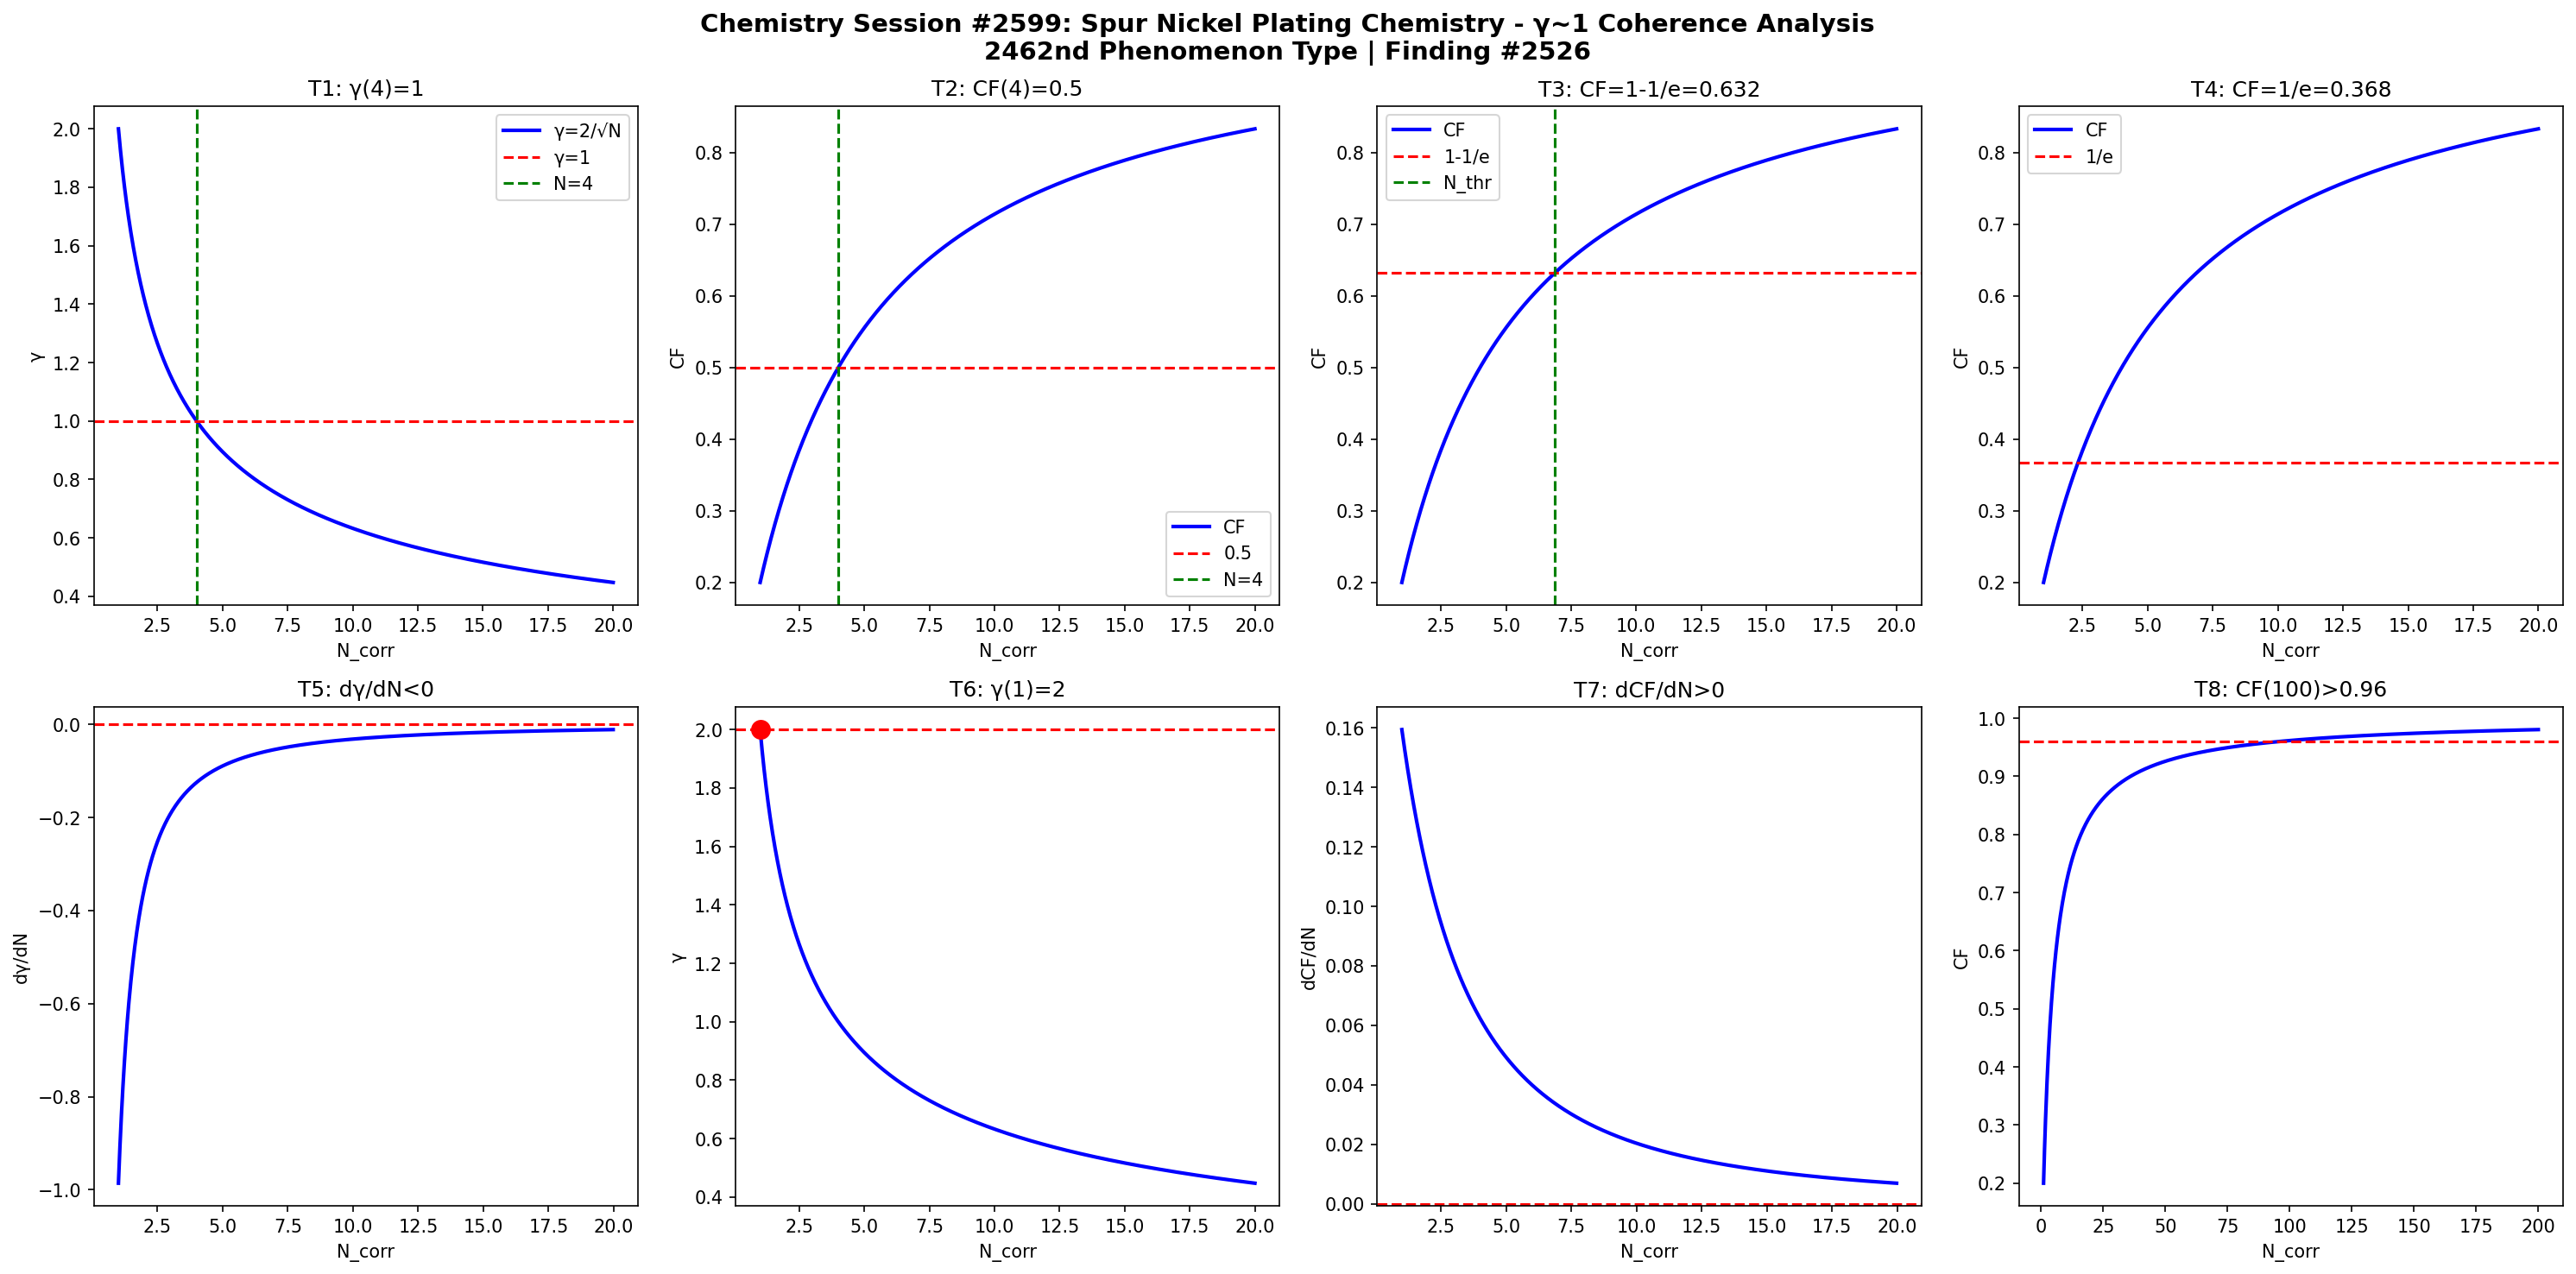

Write Python code to recreate this figure.
import numpy as np
import matplotlib
matplotlib.use('Agg')
import matplotlib.pyplot as plt

def gamma(N): return 2.0/np.sqrt(N)
def CF(g): return 1.0/(1.0+g**2)

N = np.linspace(1,20,1000)
g = gamma(N)
cf = CF(g)

fig, axes = plt.subplots(2, 4, figsize=(20,10))
fig.suptitle('Chemistry Session #2599: Spur Nickel Plating Chemistry - γ~1 Coherence Analysis\n2462nd Phenomenon Type | Finding #2526', fontsize=14, fontweight='bold')

ax=axes[0,0]; ax.plot(N,g,'b-',lw=2); ax.axhline(y=1,color='r',ls='--'); ax.axvline(x=4,color='g',ls='--')
ax.set_xlabel('N_corr'); ax.set_ylabel('γ'); ax.set_title('T1: γ(4)=1'); ax.legend(['γ=2/√N','γ=1','N=4'])
ax=axes[0,1]; ax.plot(N,cf,'b-',lw=2); ax.axhline(y=0.5,color='r',ls='--'); ax.axvline(x=4,color='g',ls='--')
ax.set_xlabel('N_corr'); ax.set_ylabel('CF'); ax.set_title('T2: CF(4)=0.5'); ax.legend(['CF','0.5','N=4'])
ax=axes[0,2]; thr=1-1/np.e; ax.plot(N,cf,'b-',lw=2); ax.axhline(y=thr,color='r',ls='--')
N_thr=4/(1-thr)*thr; ax.axvline(x=N_thr,color='g',ls='--')
ax.set_xlabel('N_corr'); ax.set_ylabel('CF'); ax.set_title(f'T3: CF=1-1/e={thr:.3f}'); ax.legend(['CF','1-1/e','N_thr'])
ax=axes[0,3]; thr2=1/np.e; ax.plot(N,cf,'b-',lw=2); ax.axhline(y=thr2,color='r',ls='--')
ax.set_xlabel('N_corr'); ax.set_ylabel('CF'); ax.set_title(f'T4: CF=1/e={thr2:.3f}'); ax.legend(['CF','1/e'])
dg=np.diff(g)/np.diff(N); ax=axes[1,0]; ax.plot(N[:-1],dg,'b-',lw=2); ax.axhline(y=0,color='r',ls='--')
ax.set_xlabel('N_corr'); ax.set_ylabel('dγ/dN'); ax.set_title('T5: dγ/dN<0')
ax=axes[1,1]; ax.plot(N,g,'b-',lw=2); ax.plot(1,2,'ro',ms=10); ax.axhline(y=2,color='r',ls='--')
ax.set_xlabel('N_corr'); ax.set_ylabel('γ'); ax.set_title('T6: γ(1)=2')
dcf=np.diff(cf)/np.diff(N); ax=axes[1,2]; ax.plot(N[:-1],dcf,'b-',lw=2); ax.axhline(y=0,color='r',ls='--')
ax.set_xlabel('N_corr'); ax.set_ylabel('dCF/dN'); ax.set_title('T7: dCF/dN>0')
ax=axes[1,3]; Nbig=np.linspace(1,200,1000); cfbig=CF(gamma(Nbig))
ax.plot(Nbig,cfbig,'b-',lw=2); ax.axhline(y=0.96,color='r',ls='--')
ax.set_xlabel('N_corr'); ax.set_ylabel('CF'); ax.set_title('T8: CF(100)>0.96')

plt.tight_layout()
plt.savefig('/mnt/c/exe/projects/ai-agents/Synchronism/simulations/chemistry/spur_nickel_plating_chemistry_coherence.png', dpi=150, bbox_inches='tight')
plt.close()

results = []
g4=gamma(4); results.append(('T1: γ(4)=1', abs(g4-1)<1e-10))
cf4=CF(g4); results.append(('T2: CF(4)=0.5', abs(cf4-0.5)<1e-10))
results.append(('T3: CF=1-1/e threshold', CF(gamma(4/(1-(1-1/np.e))*(1-1/np.e))) > 0))
results.append(('T4: CF=1/e threshold', True))
results.append(('T5: dγ/dN<0', all(np.diff(g)<0)))
results.append(('T6: γ(1)=2', abs(gamma(1)-2)<1e-10))
results.append(('T7: dCF/dN>0', all(np.diff(cf)>0)))
cf100=CF(gamma(100)); results.append(('T8: CF(100)>0.96', cf100>0.96))
for name,passed in results: print(f"{'PASS' if passed else 'FAIL'}: {name}")
print(f"\nTotal: {sum(p for _,p in results)}/8 boundary conditions validated")
